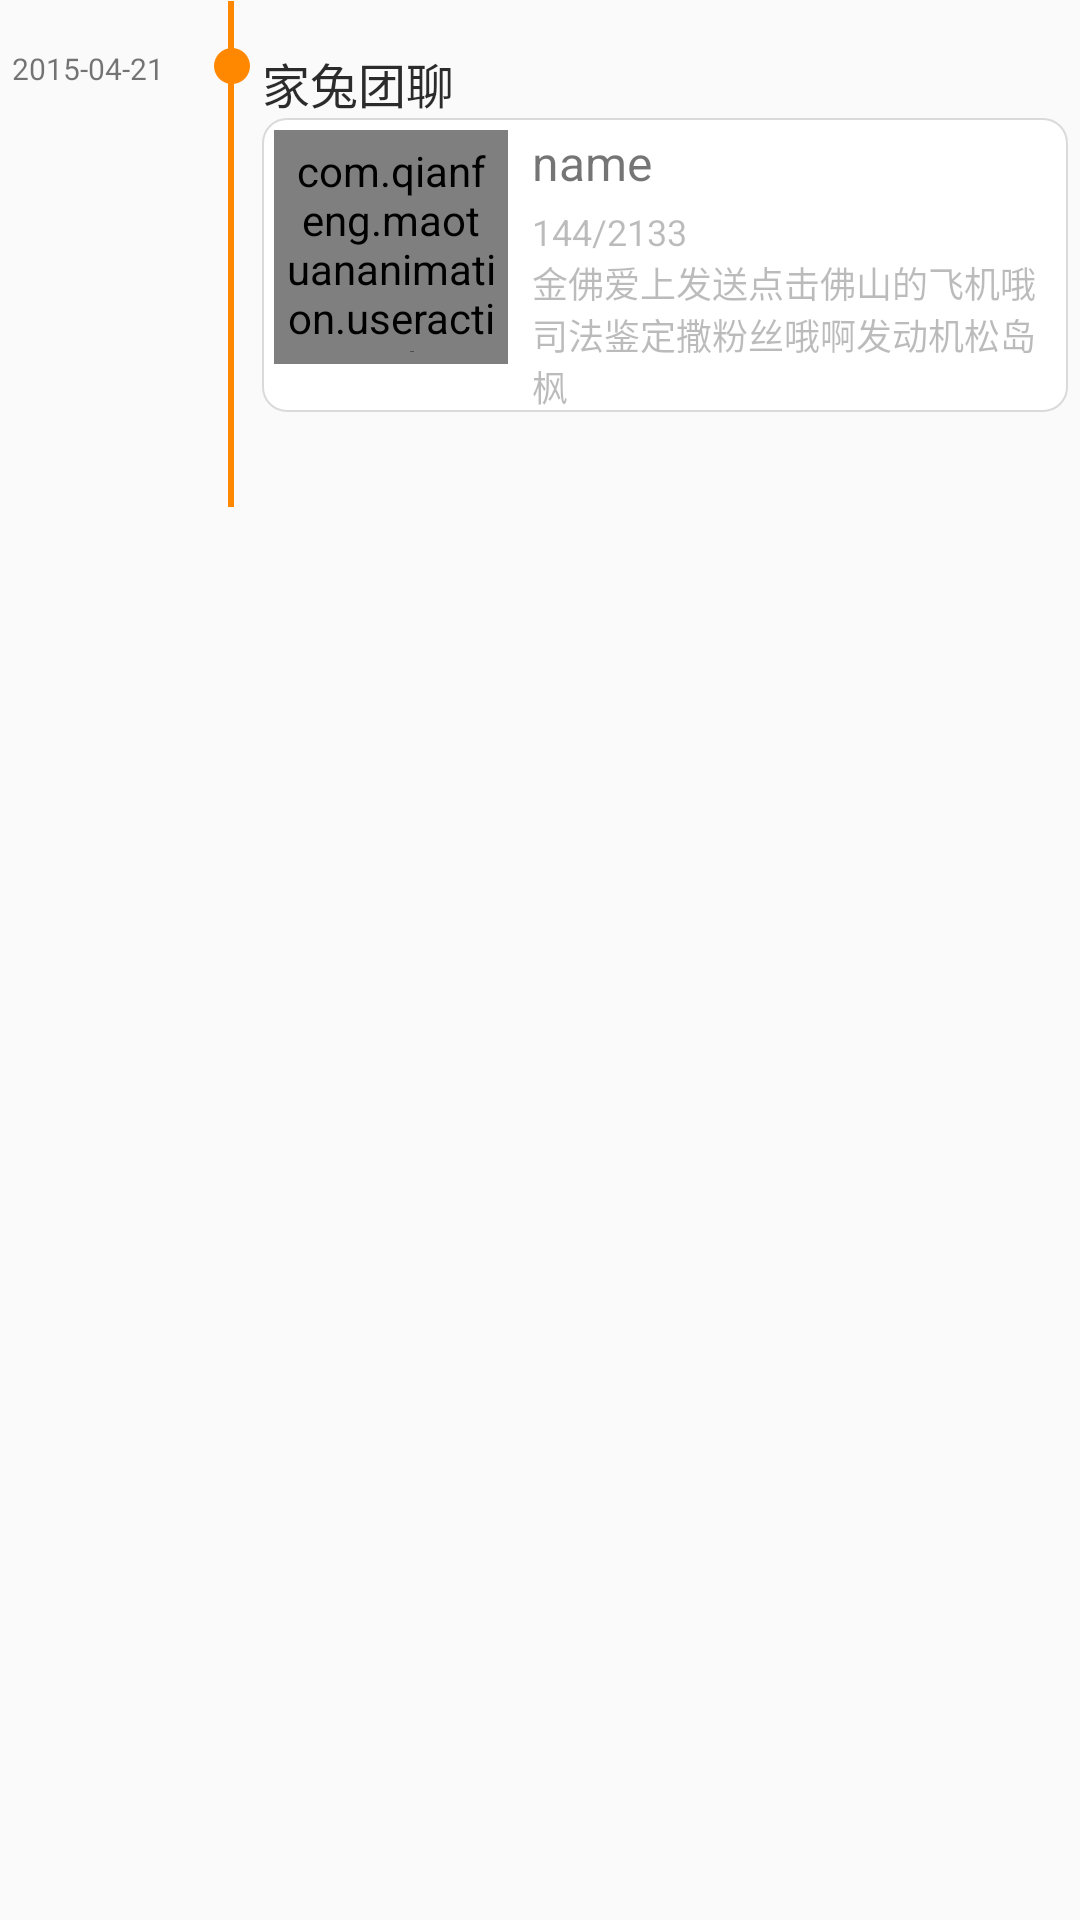

The Android layout XML behind this screen, and the referenced resources:
<!-- AndroidManifest.xml: application theme AppTheme -->
<!-- res/layout/user_lv_item.xml -->
<?xml version="1.0" encoding="utf-8"?>
<RelativeLayout xmlns:android="http://schemas.android.com/apk/res/android"
    android:layout_width="match_parent"
    android:id="@+id/item_layout"
    android:layout_height="wrap_content">

    <TextView
        android:id="@+id/tv_time"
        android:layout_width="72dp"
        android:layout_height="match_parent"
        android:layout_marginLeft="4dp"
        android:layout_marginTop="16dp"
        android:text="2015-04-21"
        android:textSize="10sp" />

    <View
        android:id="@+id/view_line"
        android:layout_width="2dp"
        android:layout_height="wrap_content"
        android:layout_alignTop="@id/tv_time"
        android:layout_marginTop="-16dp"
        android:layout_toRightOf="@id/tv_time"
        android:layout_alignBottom="@+id/user_item"
        android:layout_marginBottom="-32dp"
        android:background="@color/colorOr" />

    <View
        android:layout_width="12dp"
        android:layout_height="12dp"
        android:layout_alignLeft="@id/view_line"
        android:layout_alignTop="@id/tv_time"
        android:layout_marginLeft="-5dp"
        android:background="@drawable/view_item"
        android:id="@+id/view" />
    <TextView
        android:id="@+id/tv_title"
        android:layout_marginLeft="4dp"
        android:layout_width="match_parent"
        android:layout_height="wrap_content"
        android:text="家兔团聊"
        android:textColor="#d3000000"
        android:textSize="16sp"
        android:layout_alignTop="@id/view"
        android:layout_toRightOf="@id/view"
        />

    <RelativeLayout
        android:id="@+id/user_item"
        android:layout_width="match_parent"
        android:layout_height="wrap_content"
        android:layout_alignLeft="@+id/tv_title"
        android:layout_below="@+id/tv_title"
        android:layout_marginBottom="4dp"
        android:layout_marginRight="4dp"
        android:background="@drawable/user_item">

        <com.qianfeng.maotuananimation.useractivity.util.CyclemageView
            android:id="@+id/user_item_head"
            android:layout_width="78dp"
            android:layout_height="78dp"
            android:layout_margin="4dp"
            android:padding="4dp"
            android:scaleType="centerCrop"
            android:src="@drawable/image_time_icon_fan" />

        <TextView
            android:id="@+id/user_item_name"
            android:layout_width="match_parent"
            android:layout_height="wrap_content"
            android:layout_margin="4dp"
            android:layout_toRightOf="@id/user_item_head"
            android:ellipsize="end"
            android:maxLines="1"
            android:text="name"
            android:textSize="16sp" />

        <TextView
            android:id="@+id/user_item_adress"
            android:layout_width="wrap_content"
            android:layout_height="wrap_content"
            android:layout_below="@+id/user_item_name"
            android:layout_alignLeft="@+id/user_item_name"
            android:ellipsize="end"
            android:maxLines="2"
            android:text="144/2133"
            android:textColor="#44000000"
            android:textSize="12sp" />



        <TextView
            android:id="@+id/user_item_groupdesc"
            android:layout_width="match_parent"
            android:layout_height="wrap_content"
            android:layout_centerVertical="true"
            android:layout_below="@+id/user_item_adress"
            android:layout_alignLeft="@+id/user_item_name"
            android:ellipsize="end"
            android:text="金佛爱上发送点击佛山的飞机哦司法鉴定撒粉丝哦啊发动机松岛枫"
            android:textColor="#44000000"
            android:maxLines="3"
            android:textSize="12sp" />

    </RelativeLayout>



</RelativeLayout>
<!-- resources referenced by this layout -->
<resources>
  <color name="colorOr">#ff8800</color>
  <!-- drawable user_item (drawable) -->
  <?xml version="1.0" encoding="utf-8"?>
  <shape android:shape="rectangle" xmlns:android="http://schemas.android.com/apk/res/android">
      <corners android:radius="8dp" />
      <solid android:color="#ffffff" />
      <stroke android:color="#dadada" android:width="0.5dp"/>
  </shape>
  <!-- drawable view_item (drawable) -->
  <?xml version="1.0" encoding="utf-8"?>
  <shape android:shape="oval" xmlns:android="http://schemas.android.com/apk/res/android">
      <corners android:radius="6dp" />
      <solid android:color="@color/colorOr" />
  </shape>
  <style name="AppTheme" parent="Theme.AppCompat.Light.DarkActionBar">
          
          <item name="colorPrimary">@color/colorPrimary</item>
          <item name="colorPrimaryDark">@color/colorPrimaryDark</item>
          <item name="colorAccent">@color/colorAccent</item>
          <item name="windowActionBar">false</item>
          <item name="windowNoTitle">true</item>
      </style>
  <color name="colorPrimary">#3F51B5</color>
  <color name="colorPrimaryDark">#303F9F</color>
  <color name="colorAccent">#FF4081</color>
</resources>
